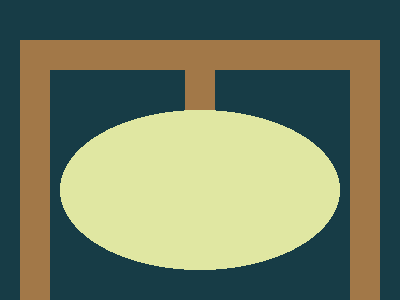

Write a web page that renders exactly this picture using CSS.

<!-- Version 1 -->
<style>*{margin:40 20-40;border:8mm solid#A27848;background:radial-gradient(7%5%,#E0E7A2 35vw,#0000)space#173C46;*{zoom:.5;margin:0 45%400
</style>
